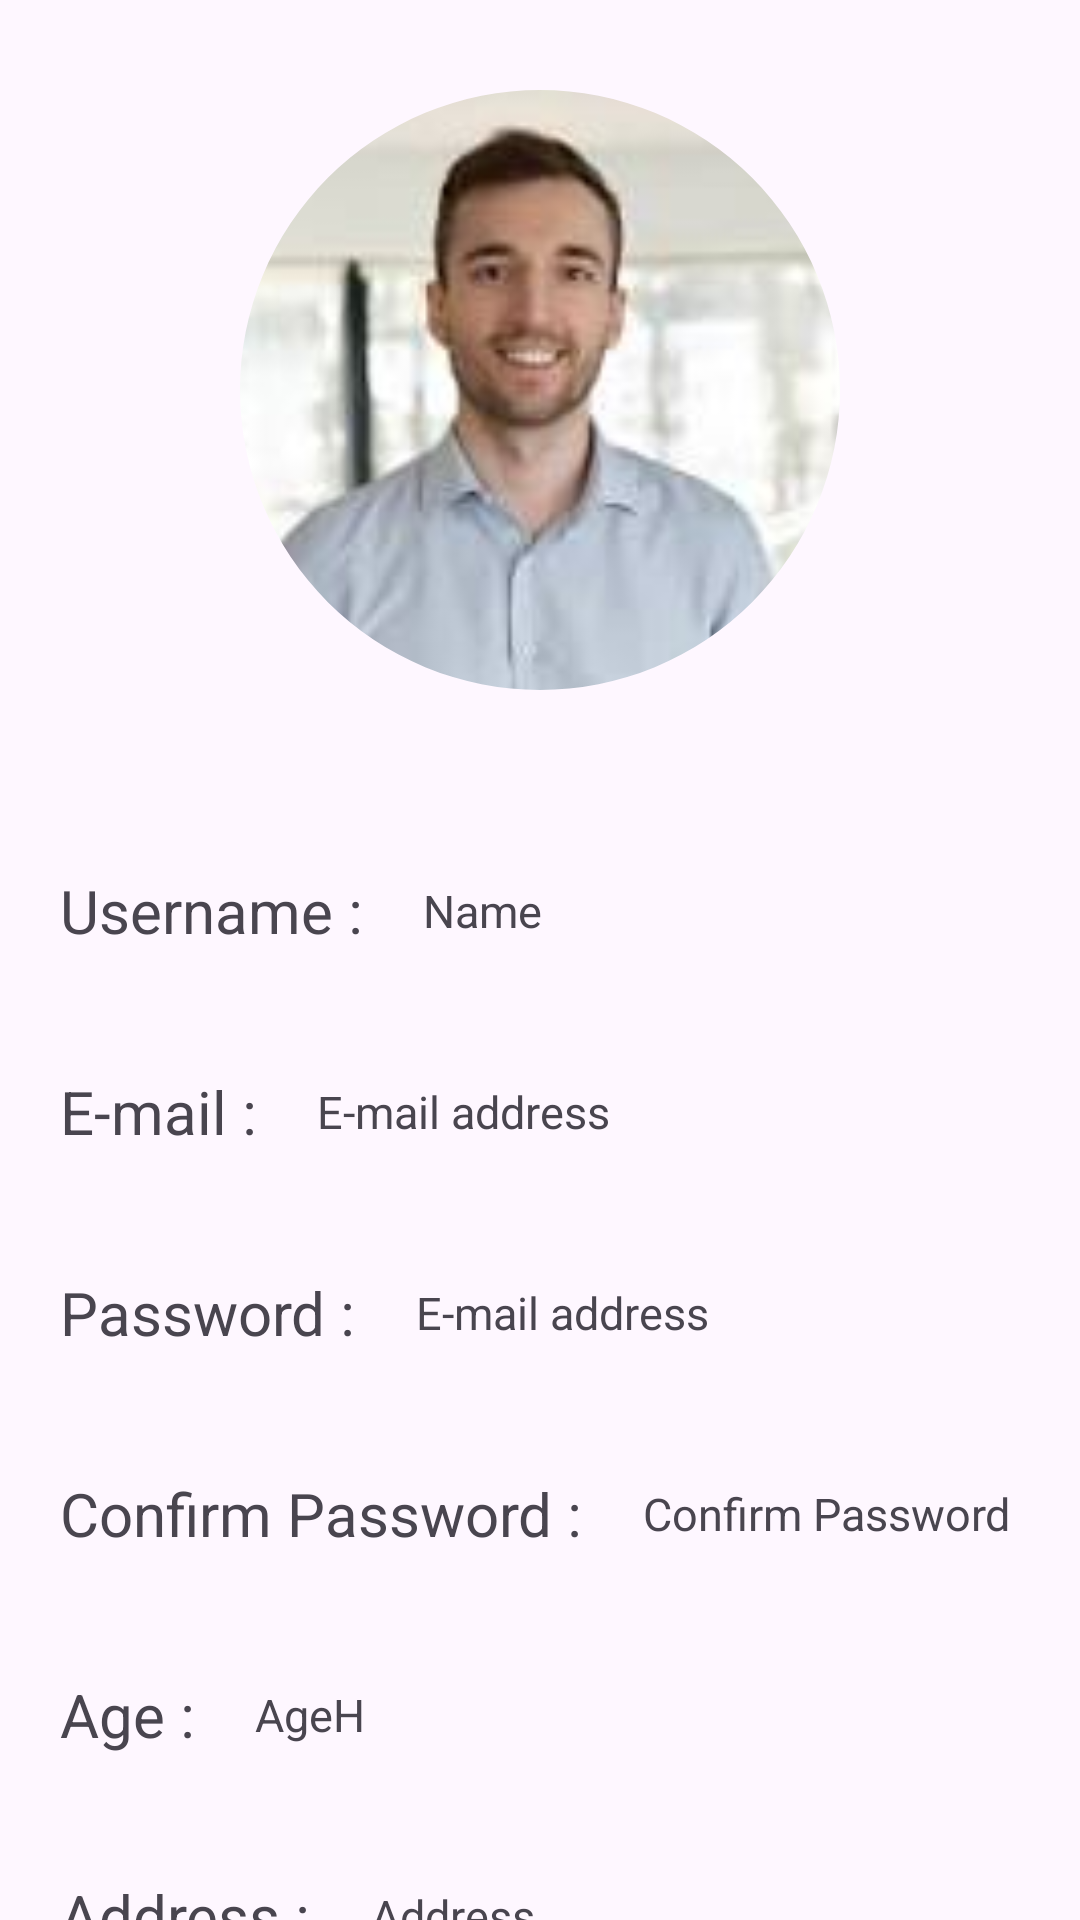

Reconstruct the res/layout file that produces this screen, plus the resources it refers to.
<!-- AndroidManifest.xml: application theme Theme.SignUpWithIntent -->
<!-- res/layout/activity_home.xml -->
<?xml version="1.0" encoding="utf-8"?>
<androidx.constraintlayout.widget.ConstraintLayout
    xmlns:android="http://schemas.android.com/apk/res/android"
    xmlns:app="http://schemas.android.com/apk/res-auto"
    xmlns:tools="http://schemas.android.com/tools"
    android:layout_width="match_parent"
    android:layout_height="match_parent"
    tools:context=".HomeActivity">


    <com.google.android.material.imageview.ShapeableImageView
        android:layout_width="200dp"
        android:layout_height="200dp"
        android:id="@+id/imageH"
        android:src="@drawable/profile_img"
        app:layout_constraintTop_toTopOf="parent"
        app:layout_constraintEnd_toEndOf="parent"
        app:layout_constraintStart_toStartOf="parent"
        android:layout_marginTop="30dp"
        app:shapeAppearance="@style/roundedImage"
        android:scaleType="centerCrop"
        />
    <TextView
        android:layout_width="wrap_content"
        android:layout_height="wrap_content"
        android:id="@+id/username"
        android:text="Username :"
        android:textSize="20sp"
        app:layout_constraintTop_toBottomOf="@id/imageH"
        app:layout_constraintStart_toStartOf="parent"
        android:layout_marginStart="20dp"
        android:layout_marginTop="60dp"
        />
    <TextView
        android:layout_width="wrap_content"
        android:layout_height="wrap_content"
        android:id="@+id/nameH"
        android:text="Name"
        app:layout_constraintTop_toTopOf="@id/username"
        app:layout_constraintStart_toEndOf="@id/username"
        app:layout_constraintBottom_toBottomOf="@id/username"
        android:textSize="15sp"
        android:layout_marginStart="20dp"/>
    <TextView
        android:layout_width="wrap_content"
        android:layout_height="wrap_content"
        android:id="@+id/email"
        android:text="E-mail :"
        android:textSize="20sp"
        app:layout_constraintTop_toBottomOf="@id/username"
        app:layout_constraintStart_toStartOf="parent"
        android:layout_marginStart="20dp"
        android:layout_marginTop="40dp"
        />
    <TextView
        android:layout_width="wrap_content"
        android:layout_height="wrap_content"
        android:id="@+id/emailH"
        android:text="E-mail address"
        app:layout_constraintTop_toTopOf="@id/email"
        app:layout_constraintStart_toEndOf="@id/email"
        app:layout_constraintBottom_toBottomOf="@id/email"
        android:textSize="15sp"
        android:layout_marginStart="20dp"/>

    <TextView
        android:layout_width="wrap_content"
        android:layout_height="wrap_content"
        android:id="@+id/password"
        android:text="Password :"
        android:textSize="20sp"
        app:layout_constraintTop_toBottomOf="@id/email"
        app:layout_constraintStart_toStartOf="parent"
        android:layout_marginStart="20dp"
        android:layout_marginTop="40dp"
        />
    <TextView
        android:layout_width="wrap_content"
        android:layout_height="wrap_content"
        android:id="@+id/passwordH"
        android:text="E-mail address"
        app:layout_constraintTop_toTopOf="@id/password"
        app:layout_constraintStart_toEndOf="@id/password"
        app:layout_constraintBottom_toBottomOf="@id/password"
        android:textSize="15sp"
        android:layout_marginStart="20dp"/>
    <TextView
        android:layout_width="wrap_content"
        android:layout_height="wrap_content"
        android:id="@+id/conPassword"
        android:text="Confirm Password :"
        android:textSize="20sp"
        app:layout_constraintTop_toBottomOf="@id/password"
        app:layout_constraintStart_toStartOf="parent"
        android:layout_marginStart="20dp"
        android:layout_marginTop="40dp"
        />
    <TextView
        android:layout_width="wrap_content"
        android:layout_height="wrap_content"
        android:id="@+id/conPassH"
        android:text="Confirm Password"
        app:layout_constraintTop_toTopOf="@id/conPassword"
        app:layout_constraintStart_toEndOf="@id/conPassword"
        app:layout_constraintBottom_toBottomOf="@id/conPassword"
        android:textSize="15sp"
        android:layout_marginStart="20dp"/>
    <TextView
        android:layout_width="wrap_content"
        android:layout_height="wrap_content"
        android:id="@+id/age"
        android:text="Age :"
        android:textSize="20sp"
        app:layout_constraintTop_toBottomOf="@id/conPassword"
        app:layout_constraintStart_toStartOf="parent"
        android:layout_marginStart="20dp"
        android:layout_marginTop="40dp"
        />
    <TextView
        android:layout_width="wrap_content"
        android:layout_height="wrap_content"
        android:id="@+id/ageH"
        android:text="AgeH"
        app:layout_constraintTop_toTopOf="@id/age"
        app:layout_constraintStart_toEndOf="@id/age"
        app:layout_constraintBottom_toBottomOf="@id/age"
        android:textSize="15sp"
        android:layout_marginStart="20dp"/>
    <TextView
        android:layout_width="wrap_content"
        android:layout_height="wrap_content"
        android:id="@+id/address"
        android:text="Address :"
        android:textSize="20sp"
        app:layout_constraintTop_toBottomOf="@id/age"
        app:layout_constraintStart_toStartOf="parent"
        android:layout_marginStart="20dp"
        android:layout_marginTop="40dp"
        />
    <TextView
        android:layout_width="wrap_content"
        android:layout_height="wrap_content"
        android:id="@+id/addressH"
        android:text="Address"
        app:layout_constraintTop_toTopOf="@id/address"
        app:layout_constraintStart_toEndOf="@id/address"
        app:layout_constraintBottom_toBottomOf="@id/address"
        android:textSize="15sp"
        android:layout_marginStart="20dp"/>

</androidx.constraintlayout.widget.ConstraintLayout>
<!-- resources referenced by this layout -->
<resources>
  <!-- drawable profile_img: png bitmap (drawable, 59116 bytes) -->
  <style name="roundedImage">
          <item name="cornerSize">50%</item>
          <item name="cornerFamily">rounded</item>
      </style>
  <style name="Theme.SignUpWithIntent" parent="Base.Theme.SignUpWithIntent" />
  <style name="Base.Theme.SignUpWithIntent" parent="Theme.Material3.DayNight.NoActionBar">
          
          
      </style>
</resources>
